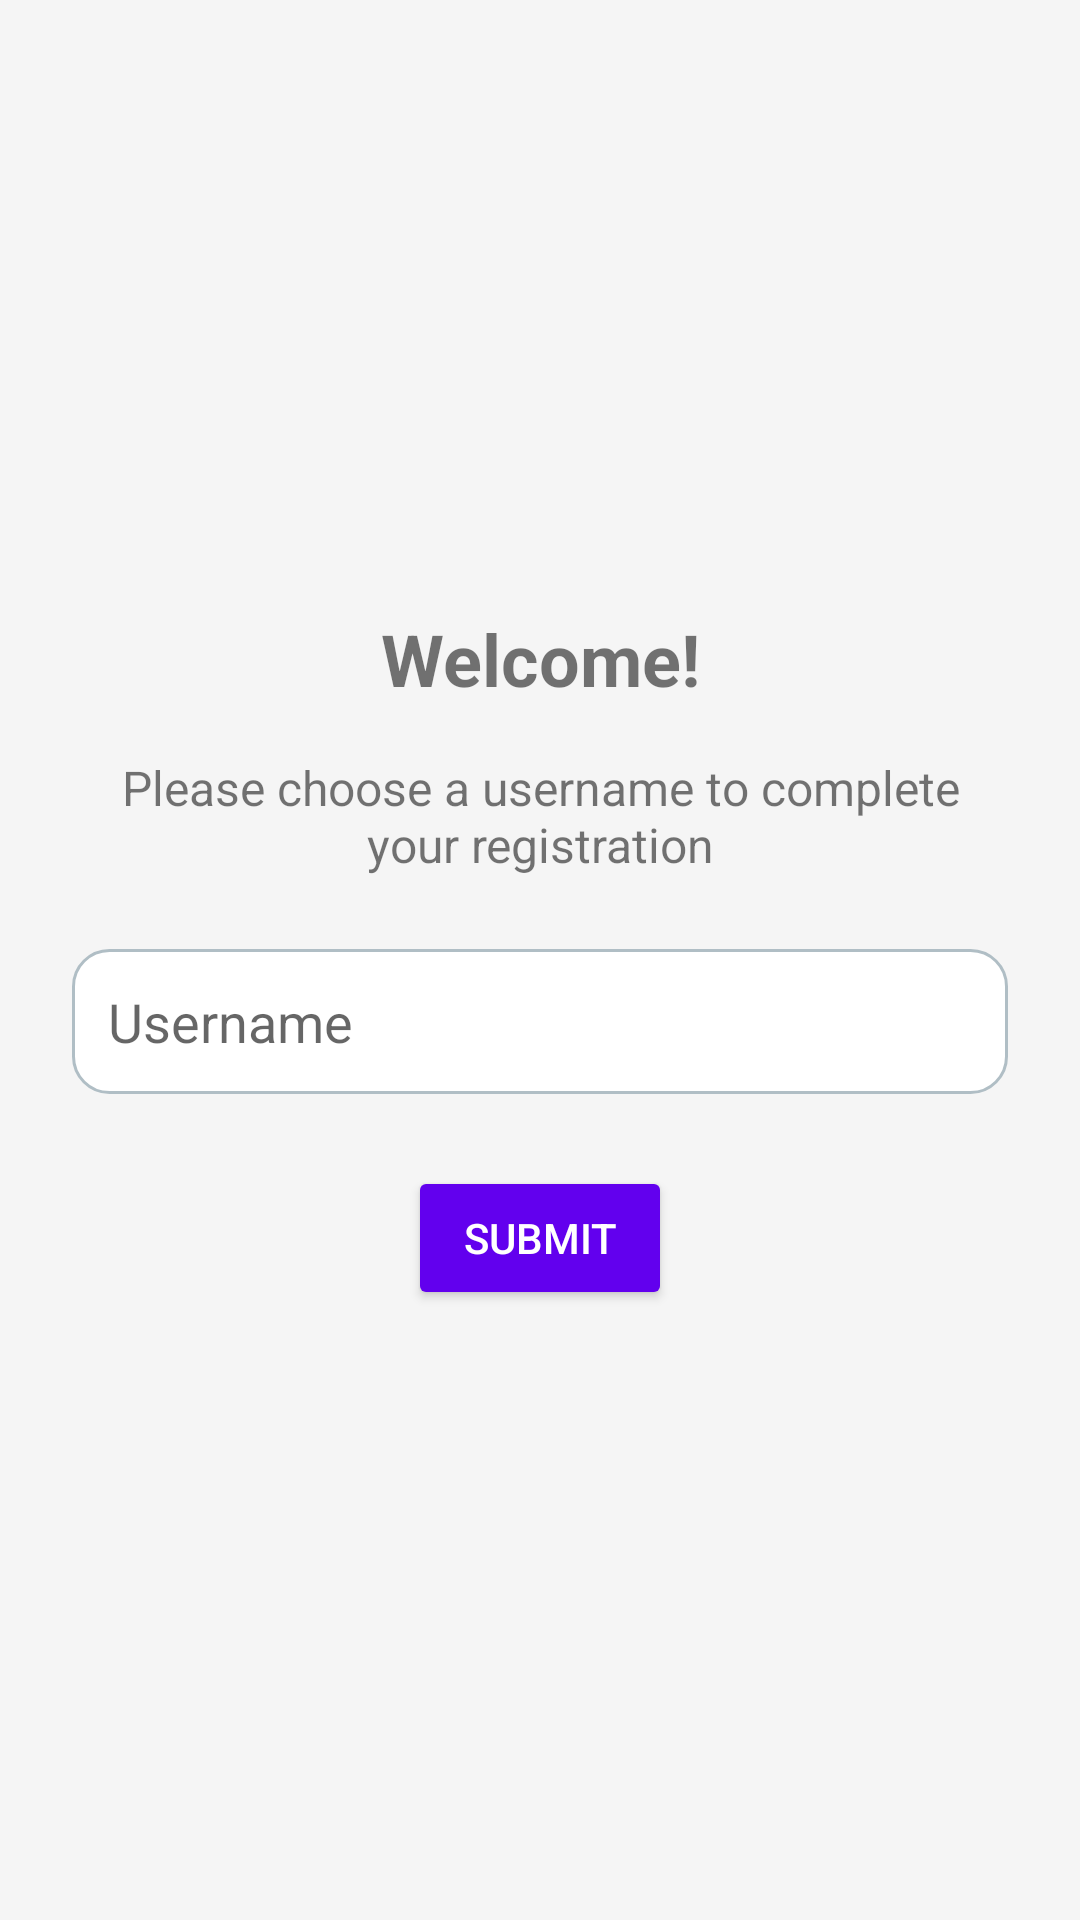

Write the Android layout XML for this screen, with the resource values it uses.
<!-- AndroidManifest.xml: application theme AppTheme -->
<!-- res/layout/activity_username_select.xml -->
<?xml version="1.0" encoding="utf-8"?>
<LinearLayout xmlns:android="http://schemas.android.com/apk/res/android"
    android:layout_width="match_parent"
    android:layout_height="match_parent"
    android:orientation="vertical"
    android:padding="24dp"
    android:gravity="center"
    android:background="#F5F5F5">

    <TextView
        android:layout_width="match_parent"
        android:layout_height="wrap_content"
        android:text="Welcome!"
        android:textSize="24sp"
        android:textStyle="bold"
        android:gravity="center"
        android:paddingBottom="16dp" />

    <TextView
        android:layout_width="match_parent"
        android:layout_height="wrap_content"
        android:text="Please choose a username to complete your registration"
        android:textSize="16sp"
        android:gravity="center"
        android:paddingBottom="24dp" />

    <EditText
        android:id="@+id/usernameEditText"
        android:layout_width="match_parent"
        android:layout_height="wrap_content"
        android:hint="Username"
        android:inputType="text"
        android:padding="12dp"
        android:background="@drawable/edit_text_background"
        android:layout_marginBottom="24dp" />

    <Button
        android:id="@+id/submitUsernameButton"
        android:layout_width="wrap_content"
        android:layout_height="wrap_content"
        android:text="Submit"
        android:layout_gravity="center"
        android:padding="12dp"
        android:backgroundTint="#6200EE"
        android:textColor="#FFFFFF" />

</LinearLayout>
<!-- resources referenced by this layout -->
<resources>
  <!-- drawable edit_text_background (drawable) -->
  <?xml version="1.0" encoding="utf-8"?>
  <selector xmlns:android="http://schemas.android.com/apk/res/android">
  
      <item android:state_focused="true">
          <shape android:shape="rectangle">
              <solid android:color="#FFFFFF" />
              <stroke
                  android:width="3dp"
                  android:color="#AB47BC" />
              <corners android:radius="12dp" />
              <padding
                  android:left="12dp"
                  android:right="12dp"
                  android:top="10dp"
                  android:bottom="10dp" />
          </shape>
      </item>
  
      <item>
          <shape android:shape="rectangle">
              <solid android:color="#FFFFFF" />
              <stroke
                  android:width="1dp"
                  android:color="#B0BEC5" />
              <corners android:radius="12dp" />
              <padding
                  android:left="12dp"
                  android:right="12dp"
                  android:top="10dp"
                  android:bottom="10dp" />
          </shape>
      </item>
  </selector>
  <style name="AppTheme" parent="Theme.AppCompat.DayNight.NoActionBar">
          <item name="android:windowFullscreen">true</item>
          <item name="colorPrimary">@color/colorPrimary</item>
          <item name="colorPrimaryDark">@color/colorPrimaryDark</item>
          <item name="colorAccent">@color/colorAccent</item>
      </style>
  <color name="colorPrimary">#6200EE</color>
  <color name="colorPrimaryDark">#3700B3</color>
  <color name="colorAccent">#03DAC5</color>
</resources>
